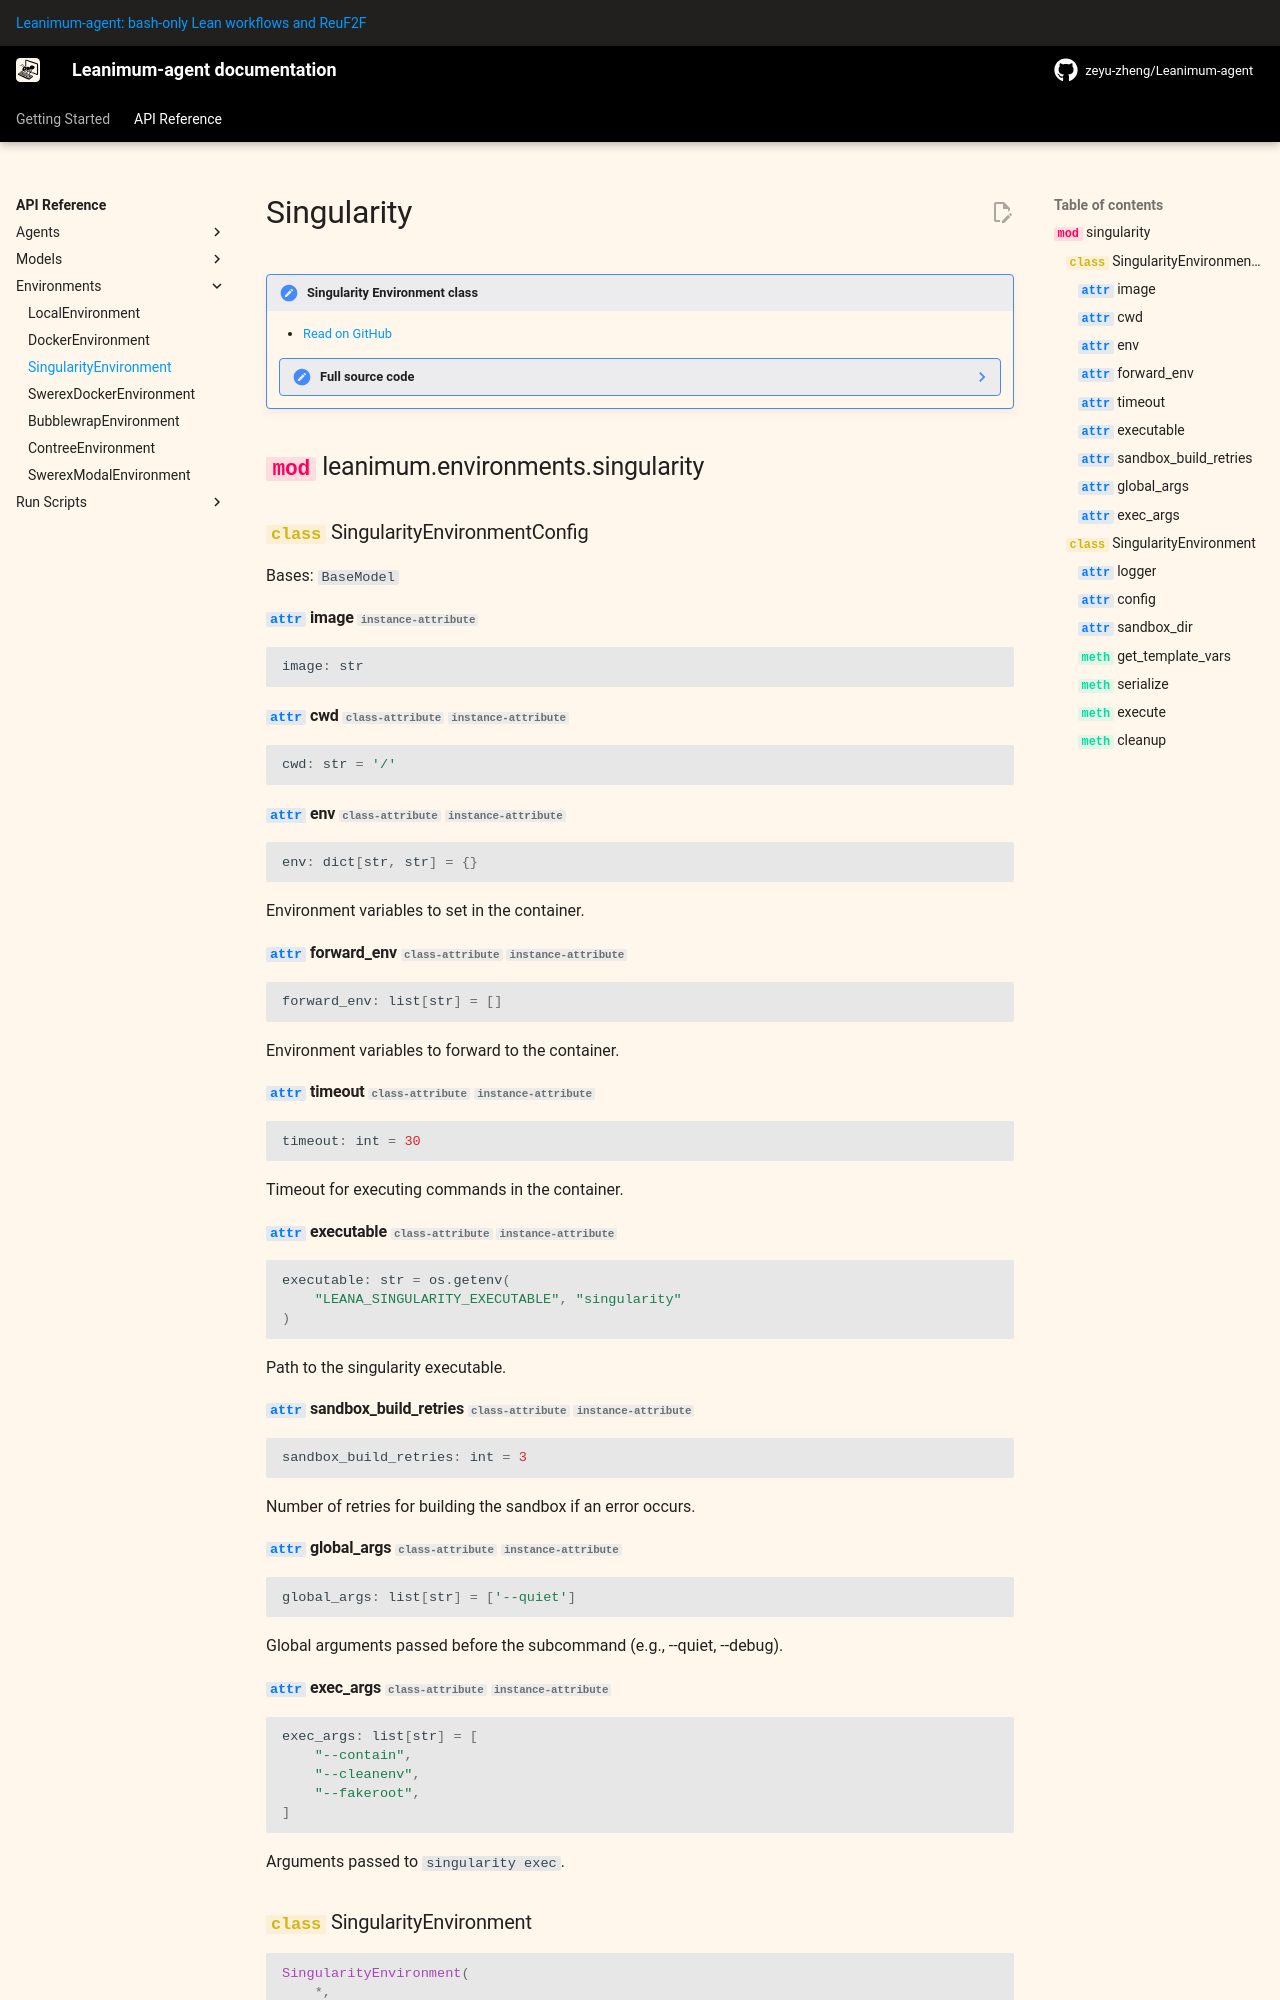

repository: zeyu-zheng/Leanimum-agent · page: v2/reference/environments/singularity/index.html · generator: mkdocs

# Singularity

!!! note "Singularity Environment class"

    - [Read on GitHub](https://github.com/zeyu-zheng/Leanimum-agent/blob/main/src/leanimum/environments/singularity.py)

    ??? note "Full source code"
